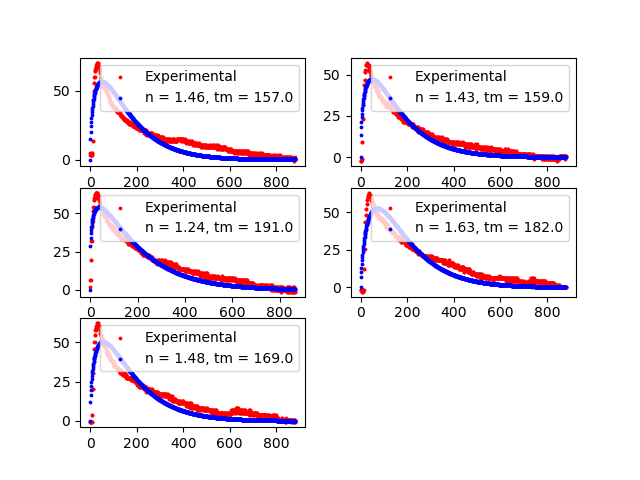

The table this chart was drawn from, first rows:
n, tm, var
1.46, 157.0, 157.0
1.43, 159.0, 159.0
1.24, 191.0, 191.0
1.63, 182.0, 182.0
1.48, 169.0, 169.0
